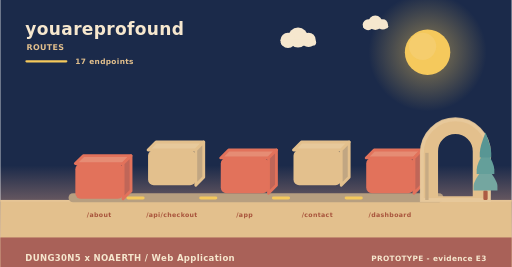
t = 0.00 s
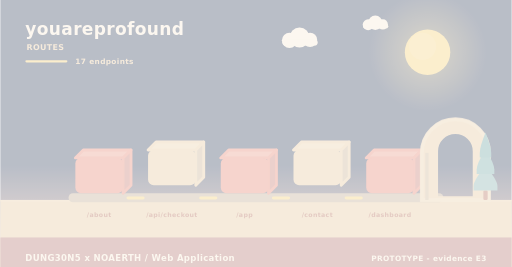
t = 2.00 s
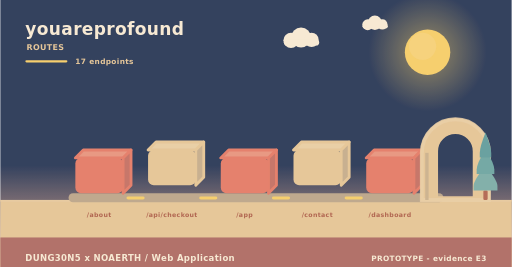
t = 3.98 s
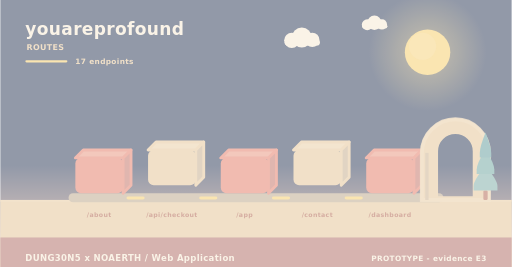
t = 4.98 s
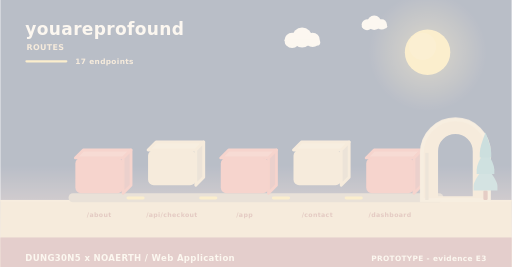
t = 5.40 s
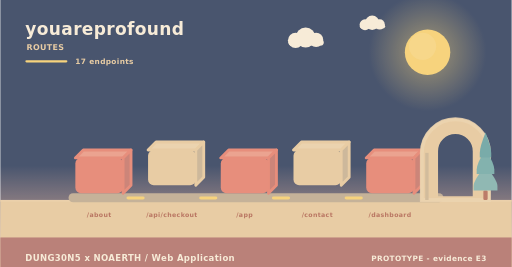
t = 10.00 s

The animated SVG that drew these frames (rendered in a browser with its animation timeline set to each time). Animation: 11 SMIL elements (animate=4,animateTransform=7); frames cover the first 10.00 s, repeats indefinitely.

<svg xmlns="http://www.w3.org/2000/svg" width="900" height="470" viewBox="0 0 900 470" role="img" aria-label="youareprofound - how data moves"><linearGradient id="skyd" x1="0" y1="0" x2="0" y2="1"><stop offset="0" stop-color="#1b2a4a"/><stop offset="0.62" stop-color="#1b2a4a"/><stop offset="1" stop-color="#f3ad8a"/></linearGradient><rect width="900" height="470" fill="url(#skyd)"/><radialGradient id="sund"><stop offset="0.35" stop-color="#f5c95c" stop-opacity="0.34"/><stop offset="1" stop-color="#f5c95c" stop-opacity="0"/></radialGradient><circle cx="752" cy="92" r="104" fill="url(#sund)"/><circle cx="752" cy="92" r="40" fill="#f5c95c"/><circle cx="743.2" cy="81.6" r="24" fill="#f5d27e" opacity="0.5"/><g><circle cx="524" cy="66" r="17.64" fill="#f6e7ce"/><circle cx="506.36" cy="71.04" r="13.44" fill="#f6e7ce"/><circle cx="542.48" cy="70.2" r="12.6" fill="#f6e7ce"/><rect x="493.76" y="69.36" width="62.16" height="10.92" rx="5.46" fill="#f6e7ce"/><animateTransform attributeName="transform" type="translate" values="0 0;24 0;0 0" dur="36s" begin="0s" repeatCount="indefinite"/></g><g><circle cx="660" cy="40" r="12.6" fill="#f6e7ce"/><circle cx="647.4" cy="43.6" r="9.6" fill="#f6e7ce"/><circle cx="673.2" cy="43" r="9" fill="#f6e7ce"/><rect x="638.4" y="42.4" width="44.4" height="7.8" rx="3.9" fill="#f6e7ce"/><animateTransform attributeName="transform" type="translate" values="0 0;-18 0;0 0" dur="46s" begin="3s" repeatCount="indefinite"/></g><rect x="0" y="352" width="900" height="118" fill="#e3c08d"/><rect x="0" y="352" width="900" height="3" fill="#e6c596"/><text x="44" y="62" font-family="Verdana,DejaVu Sans,sans-serif" font-size="30" font-weight="700" letter-spacing="0.6" fill="#f6e7ce" text-anchor="start">youareprofound</text><text x="46" y="88" font-family="Verdana,DejaVu Sans,sans-serif" font-size="14" font-weight="700" letter-spacing="0.6" fill="#e3c08d" text-anchor="start">ROUTES</text><rect x="44" y="106" width="74" height="4" rx="2" fill="#f5c95c"/><text x="132" y="112" font-family="Verdana,DejaVu Sans,sans-serif" font-size="13" font-weight="700" letter-spacing="0.6" fill="#e3c08d" text-anchor="start">17 endpoints</text><rect x="120" y="340" width="660" height="16" rx="8" fill="#b79f80"/><g><path d="M132,278 L216,278 L230,264 L146,264 Z" fill="#e68c74" stroke="#e2725b" stroke-width="5" stroke-linejoin="round"/><path d="M216,278 L230,264 L230,326 L216,340 Z" fill="#c06658" stroke="#e2725b" stroke-width="5" stroke-linejoin="round"/><rect x="132" y="278" width="84" height="62" rx="10" fill="#e2725b"/><animateTransform attributeName="transform" type="translate" values="0 10;0 0" dur="0.8s" begin="0s" fill="freeze"/></g><text x="174" y="382" font-family="Verdana,DejaVu Sans,sans-serif" font-size="11" font-weight="700" letter-spacing="0.6" fill="#a8543c" text-anchor="middle">/about</text><g><path d="M260,264 L344,264 L358,250 L274,250 Z" fill="#e7c99b" stroke="#e3c08d" stroke-width="5" stroke-linejoin="round"/><path d="M344,264 L358,250 L358,312 L344,326 Z" fill="#c1a682" stroke="#e3c08d" stroke-width="5" stroke-linejoin="round"/><rect x="260" y="264" width="84" height="62" rx="10" fill="#e3c08d"/><animateTransform attributeName="transform" type="translate" values="0 10;0 0" dur="0.8s" begin="0.26s" fill="freeze"/></g><text x="302" y="382" font-family="Verdana,DejaVu Sans,sans-serif" font-size="11" font-weight="700" letter-spacing="0.6" fill="#a8543c" text-anchor="middle">/api/checkout</text><rect x="222" y="346" width="32" height="5" rx="3" fill="#f5c95c"/><animate attributeName="opacity" values="0.3;1;0.3" dur="3.4s" begin="0.5s" repeatCount="indefinite"/><g><path d="M388,278 L472,278 L486,264 L402,264 Z" fill="#e68c74" stroke="#e2725b" stroke-width="5" stroke-linejoin="round"/><path d="M472,278 L486,264 L486,326 L472,340 Z" fill="#c06658" stroke="#e2725b" stroke-width="5" stroke-linejoin="round"/><rect x="388" y="278" width="84" height="62" rx="10" fill="#e2725b"/><animateTransform attributeName="transform" type="translate" values="0 10;0 0" dur="0.8s" begin="0.52s" fill="freeze"/></g><text x="430" y="382" font-family="Verdana,DejaVu Sans,sans-serif" font-size="11" font-weight="700" letter-spacing="0.6" fill="#a8543c" text-anchor="middle">/app</text><rect x="350" y="346" width="32" height="5" rx="3" fill="#f5c95c"/><animate attributeName="opacity" values="0.3;1;0.3" dur="3.4s" begin="1s" repeatCount="indefinite"/><g><path d="M516,264 L600,264 L614,250 L530,250 Z" fill="#e7c99b" stroke="#e3c08d" stroke-width="5" stroke-linejoin="round"/><path d="M600,264 L614,250 L614,312 L600,326 Z" fill="#c1a682" stroke="#e3c08d" stroke-width="5" stroke-linejoin="round"/><rect x="516" y="264" width="84" height="62" rx="10" fill="#e3c08d"/><animateTransform attributeName="transform" type="translate" values="0 10;0 0" dur="0.8s" begin="0.78s" fill="freeze"/></g><text x="558" y="382" font-family="Verdana,DejaVu Sans,sans-serif" font-size="11" font-weight="700" letter-spacing="0.6" fill="#a8543c" text-anchor="middle">/contact</text><rect x="478" y="346" width="32" height="5" rx="3" fill="#f5c95c"/><animate attributeName="opacity" values="0.3;1;0.3" dur="3.4s" begin="1.5s" repeatCount="indefinite"/><g><path d="M644,278 L728,278 L742,264 L658,264 Z" fill="#e68c74" stroke="#e2725b" stroke-width="5" stroke-linejoin="round"/><path d="M728,278 L742,264 L742,326 L728,340 Z" fill="#c06658" stroke="#e2725b" stroke-width="5" stroke-linejoin="round"/><rect x="644" y="278" width="84" height="62" rx="10" fill="#e2725b"/><animateTransform attributeName="transform" type="translate" values="0 10;0 0" dur="0.8s" begin="1.04s" fill="freeze"/></g><text x="686" y="382" font-family="Verdana,DejaVu Sans,sans-serif" font-size="11" font-weight="700" letter-spacing="0.6" fill="#a8543c" text-anchor="middle">/dashboard</text><rect x="606" y="346" width="32" height="5" rx="3" fill="#f5c95c"/><animate attributeName="opacity" values="0.3;1;0.3" dur="3.4s" begin="2s" repeatCount="indefinite"/><path d="M742,352 L742,269.04 A59,59 0 0 1 860,269.04 L860,352 Z M767.96,348 L767.96,266.4 A33.04,33.04 0 0 1 834.04,266.4 L834.04,348 Z" fill="#e3c08d" fill-rule="evenodd" stroke="#e3c08d" stroke-width="5" stroke-linejoin="round"/><path d="M742,352 L742,269.04 A59,59 0 0 1 860,269.04 L860,352 Z" fill="none" stroke="#e8c99d" stroke-width="7" stroke-linecap="round" opacity="0.85"/><rect x="747.9" y="269.04" width="5.9" height="82.96" fill="#c7ab84"/><rect x="850.22" y="335.36" width="7.56" height="16.64" rx="2.1" fill="#ac5b43"/><path d="M854,291.68 Q833,317.01 833,327.5 Q833,335.36 833,335.36 L875,335.36 Q875,335.36 875,327.5 Q875,317.01 854,291.68 Z" fill="#74a6a0"/><path d="M854,262.56 Q838.46,287.89 838.46,298.38 Q838.46,306.24 838.46,306.24 L869.54,306.24 Q869.54,306.24 869.54,298.38 Q869.54,287.89 854,262.56 Z" fill="#649f9a"/><path d="M854,233.44 Q843.92,258.77 843.92,269.26 Q843.92,277.12 843.92,277.12 L864.08,277.12 Q864.08,277.12 864.08,269.26 Q864.08,258.77 854,233.44 Z" fill="#589694"/><rect x="0" y="418" width="900" height="52" rx="0" fill="#a65c56" opacity="0.94"/><text x="44" y="460" font-family="Verdana,DejaVu Sans,sans-serif" font-size="15" font-weight="700" letter-spacing="0.6" fill="#f6e7ce" text-anchor="start">DUNG30N5 x NOAERTH  /  Web Application</text><text x="856" y="460" font-family="Verdana,DejaVu Sans,sans-serif" font-size="13" font-weight="700" letter-spacing="0.6" fill="#f6e7ce" text-anchor="end">PROTOTYPE  -  evidence E3</text></svg>
